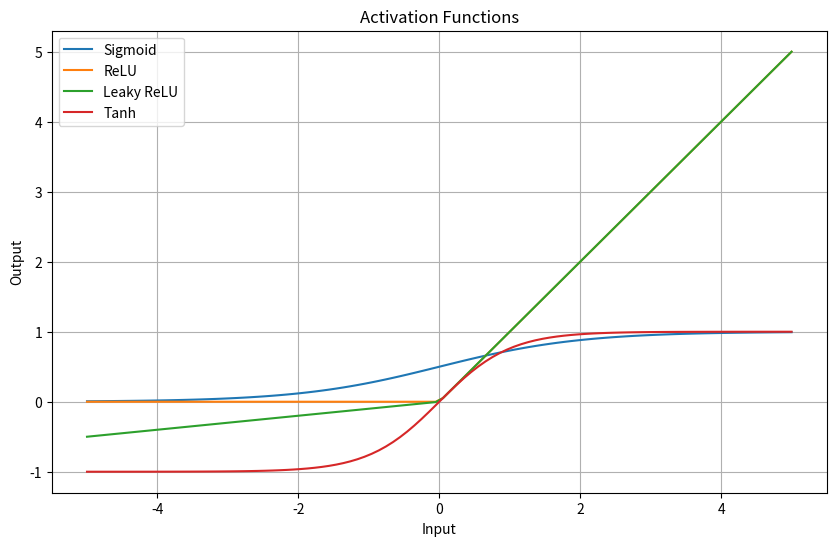

Generate this figure with matplotlib:
import numpy as np
import matplotlib.pyplot as plt

# Define 4 activation functions
def sigmoidFunction(x):
    return 1 / (1 + np.exp(-x))

def reluFunction(x):
    return np.maximum(0, x)

def leaky_reluFunction(x, alpha=0.1):
    return np.where(x > 0, x, alpha * x)

def tanhFunction(x):
    return np.tanh(x)


x = np.linspace(-5, 5, 100)

# finding the y values 
y_sigmoid = sigmoidFunction(x)
y_relu = reluFunction(x)
y_leaky_relu = leaky_reluFunction(x)
y_tanh = tanhFunction(x)

# Plot the graph for activation functions
plt.figure(figsize=(10, 6))

plt.plot(x, y_sigmoid, label='Sigmoid')
plt.plot(x, y_relu, label='ReLU')
plt.plot(x, y_leaky_relu, label='Leaky ReLU')
plt.plot(x, y_tanh, label='Tanh')

plt.xlabel('Input')
plt.ylabel('Output')
plt.title('Activation Functions')
plt.legend()
plt.grid(True)
plt.show()
